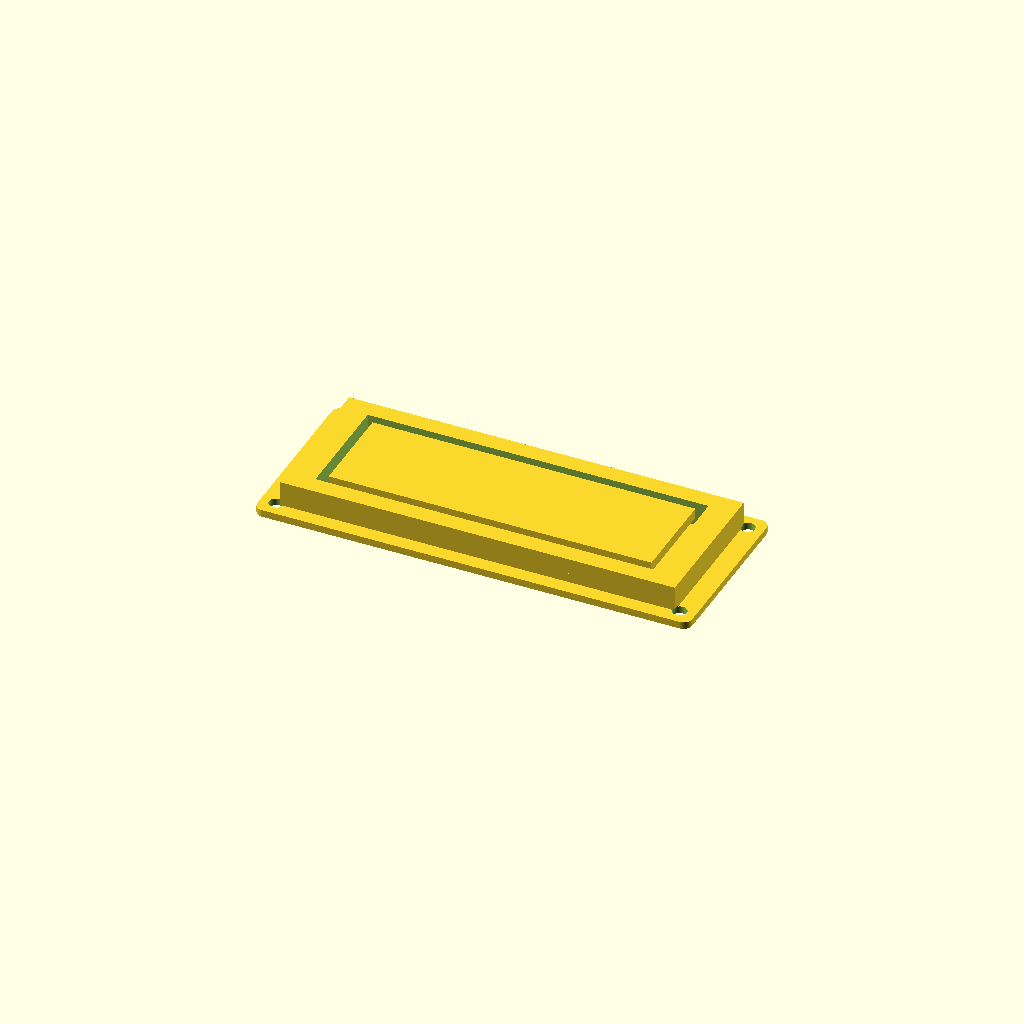
Cell 1 — every parameter at its default value.
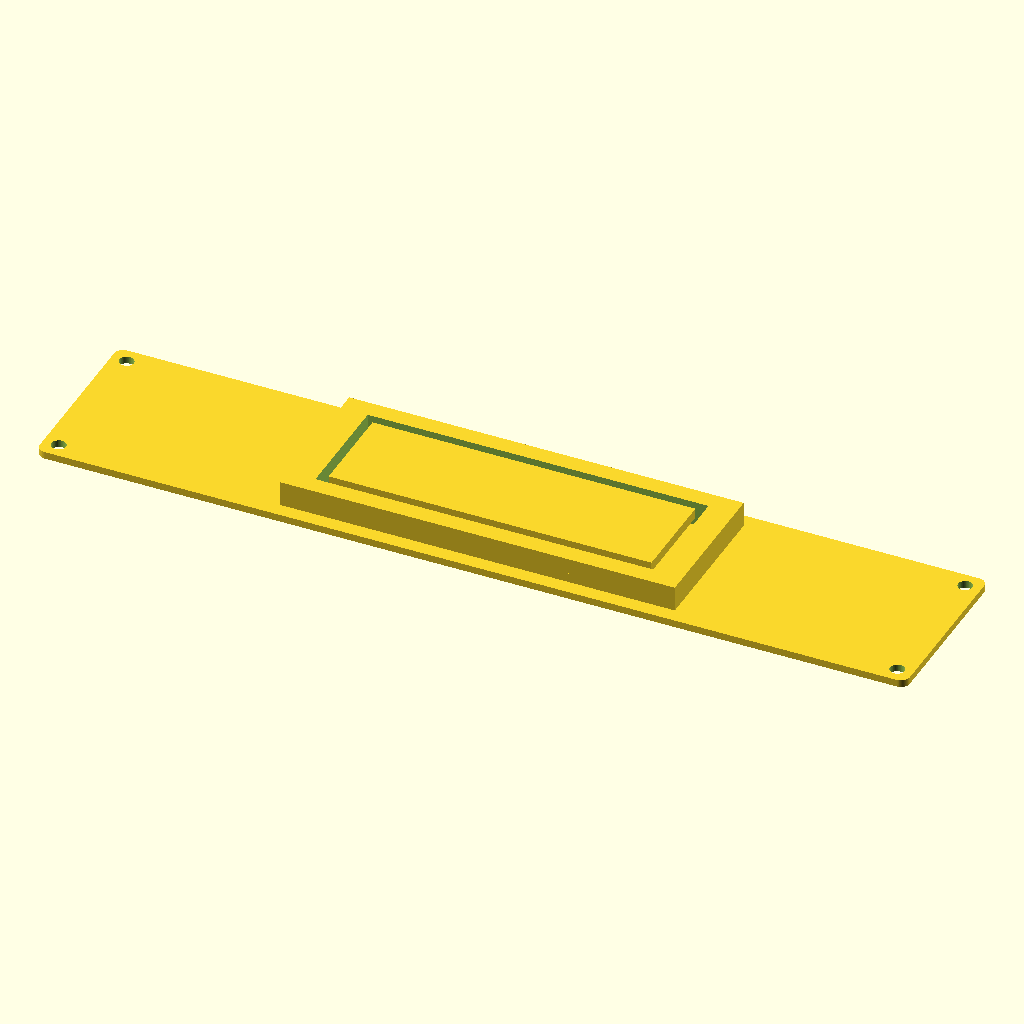
Cell 2 — pcb_L set to 194, the other parameters unchanged.
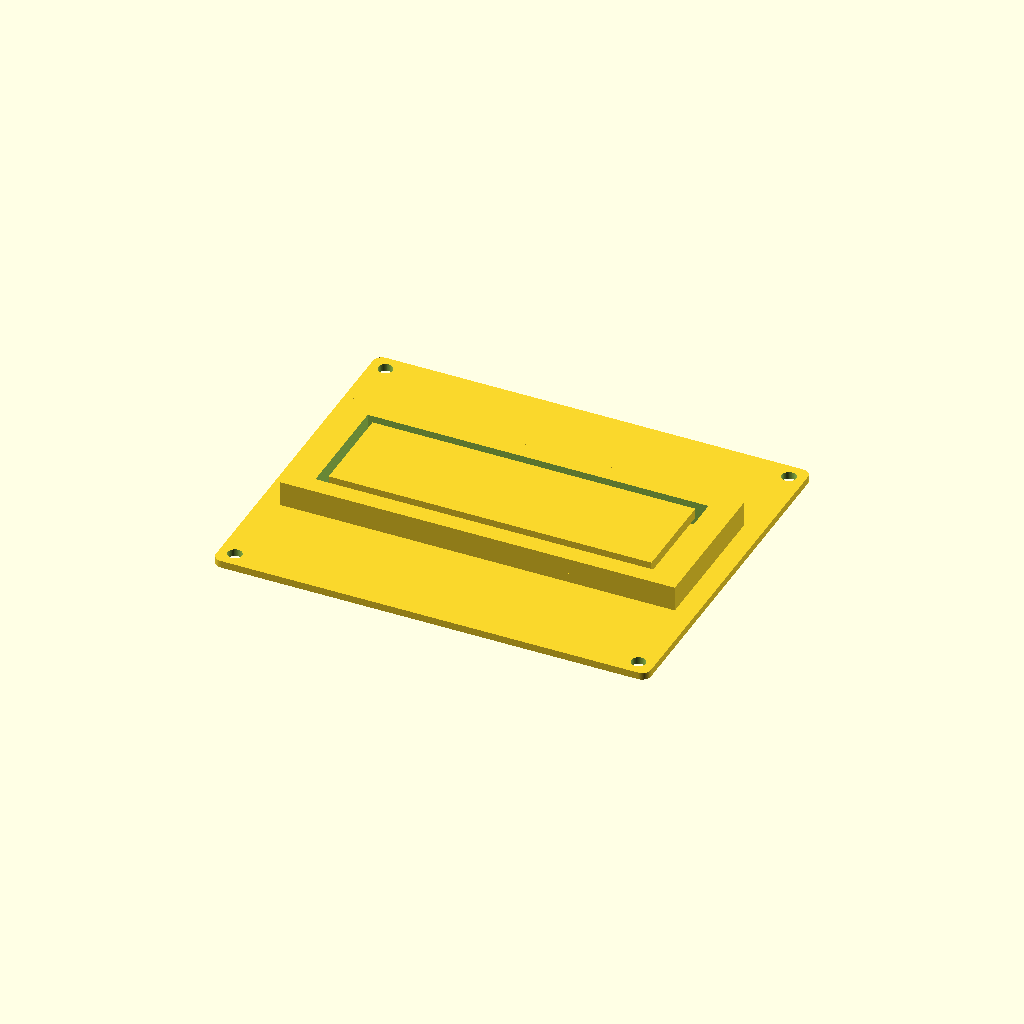
Cell 3: pcb_W = 79 (everything else at default).
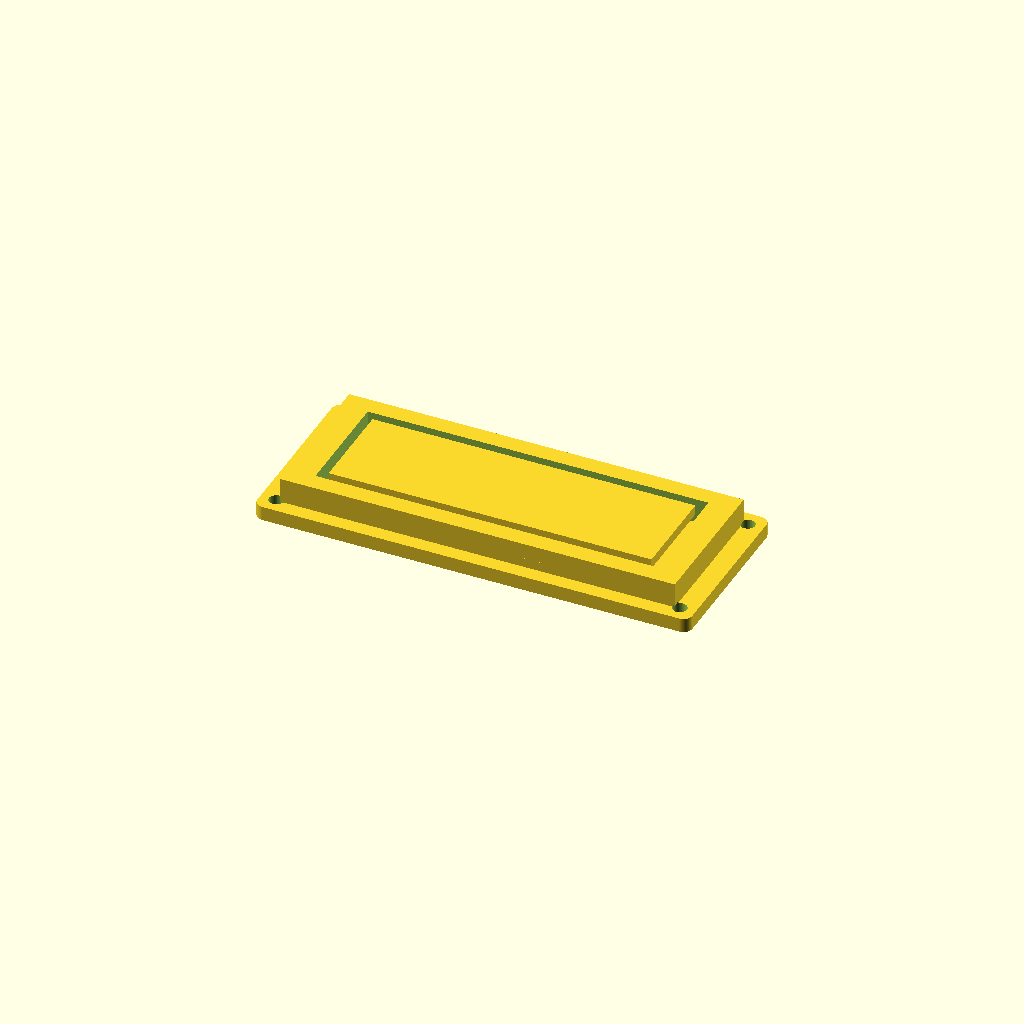
Cell 4: pcb_T = 3.2 (everything else at default).
One fixed orthographic camera (rotation 55°, 0°, 25°; colour scheme Cornfield) for every cell.
The OpenSCAD source (results/nopscadlib/ablations/no_retrieval/scad/display__LCD2004A.scad):
// LCD 2004A-style display module (single connected solid)
// Overall PCB: 97.0mm x 39.5mm

$fn = 64;

// -------------------- Parameters --------------------
pcb_L = 97.0;
pcb_W = 39.5;
pcb_T = 1.6;

corner_r = 2.0;

hole_d = 3.2;
hole_edge_margin_x = 3.5;
hole_edge_margin_y = 3.5;

window_L = 76.0;
window_W = 25.0;
window_offset_x = 0.0;
window_offset_y = 0.0;

// Bezel / front frame
bezel_T = 6.0;
bezel_margin_x = 6.0;
bezel_margin_y = 4.0;

// LCD glass / active area (raised detail)
glass_T = 2.2;
glass_margin = 2.0; // glass smaller than bezel opening

// Header pins (represented as a single connected block + pins)
pin_count = 16;
pin_pitch = 2.54;
pin_row_offset_x = 0.0;
pin_row_offset_y = -14.0;

header_body_L = (pin_count - 1) * pin_pitch + 2.54; // slight end margin
header_body_W = 5.0;
header_body_T = 2.5;

pin_w = 0.7;
pin_h = 6.0; // above header body
pin_embed = 1.2; // embed into header body for connectivity

// Backside controller "blob" (simple IC block)
ic_L = 40.0;
ic_W = 14.0;
ic_T = 2.8;
ic_offset_x = 0.0;
ic_offset_y = 10.0;

// Small overlap to guarantee unions are watertight
overlap = 0.4;

// -------------------- Helpers --------------------
module rounded_rect_prism(L, W, T, r) {
    // Minkowski rounded rectangle prism
    // Keep r sane
    rr = min(r, min(L, W)/2 - 0.01);
    minkowski() {
        cube([L - 2*rr, W - 2*rr, T], center=true);
        cylinder(r=rr, h=0.01, center=true);
    }
}

module mount_holes() {
    for (sx = [-1, 1], sy = [-1, 1]) {
        translate([sx*(pcb_L/2 - hole_edge_margin_x), sy*(pcb_W/2 - hole_edge_margin_y), 0])
            cylinder(d=hole_d, h=pcb_T + 2*overlap, center=true);
    }
}

module bezel_frame() {
    // Frame sits on top of PCB and is connected with slight overlap
    zc = pcb_T/2 + bezel_T/2 - overlap;
    translate([window_offset_x, window_offset_y, zc])
    difference() {
        cube([window_L + 2*bezel_margin_x, window_W + 2*bezel_margin_y, bezel_T], center=true);
        // Opening
        translate([0, 0, 0])
            cube([window_L, window_W, bezel_T + 2*overlap], center=true);
    }
}

module lcd_glass() {
    // Glass sits inside bezel opening, slightly raised, connected to bezel via overlap
    glass_L = window_L - 2*glass_margin;
    glass_W = window_W - 2*glass_margin;
    zc = pcb_T/2 + bezel_T - glass_T/2 - overlap; // overlaps into bezel
    translate([window_offset_x, window_offset_y, zc])
        cube([glass_L, glass_W, glass_T], center=true);
}

module header_body() {
    // Header body on top side of PCB near bottom edge
    zc = pcb_T/2 + header_body_T/2 - overlap;
    translate([pin_row_offset_x, pin_row_offset_y, zc])
        cube([header_body_L, header_body_W, header_body_T], center=true);
}

module header_pins() {
    // Pins protrude upward from header body; embedded for connectivity
    zc = pcb_T/2 + header_body_T - pin_h/2 + pin_embed - overlap;
    for (i = [0:pin_count-1]) {
        x = pin_row_offset_x - (pin_count-1)*pin_pitch/2 + i*pin_pitch;
        translate([x, pin_row_offset_y, zc])
            cube([pin_w, pin_w, pin_h], center=true);
    }
}

module backside_ic() {
    // Simple IC block on back side, connected to PCB with overlap
    zc = -pcb_T/2 - ic_T/2 + overlap;
    translate([ic_offset_x, ic_offset_y, zc])
        cube([ic_L, ic_W, ic_T], center=true);
}

// -------------------- Main Solid --------------------
module lcd2004a_module() {
    difference() {
        union() {
            // PCB (rounded corners)
            rounded_rect_prism(pcb_L, pcb_W, pcb_T, corner_r);

            // Bezel + glass (front details)
            bezel_frame();
            lcd_glass();

            // Header (body + pins)
            header_body();
            header_pins();

            // Backside controller block
            backside_ic();
        }

        // Mounting holes through PCB only (do not cut bezel/header)
        // Limit cut height to PCB thickness by centering at z=0
        mount_holes();
    }
}

lcd2004a_module();
Parameter table extracted from the source (name, type, default, range or options):
pcb_L: number, default 97
pcb_W: number, default 39.5
pcb_T: number, default 1.6
corner_r: number, default 2
hole_d: number, default 3.2
hole_edge_margin_x: number, default 3.5
hole_edge_margin_y: number, default 3.5
window_L: number, default 76
window_W: number, default 25
window_offset_x: number, default 0
window_offset_y: number, default 0
bezel_T: number, default 6
bezel_margin_x: number, default 6
bezel_margin_y: number, default 4
glass_T: number, default 2.2
glass_margin: number, default 2
pin_count: number, default 16
pin_pitch: number, default 2.54
pin_row_offset_x: number, default 0
pin_row_offset_y: number, default -14
header_body_W: number, default 5
header_body_T: number, default 2.5
pin_w: number, default 0.7
pin_h: number, default 6
pin_embed: number, default 1.2
ic_L: number, default 40
ic_W: number, default 14
ic_T: number, default 2.8
ic_offset_x: number, default 0
ic_offset_y: number, default 10
overlap: number, default 0.4
